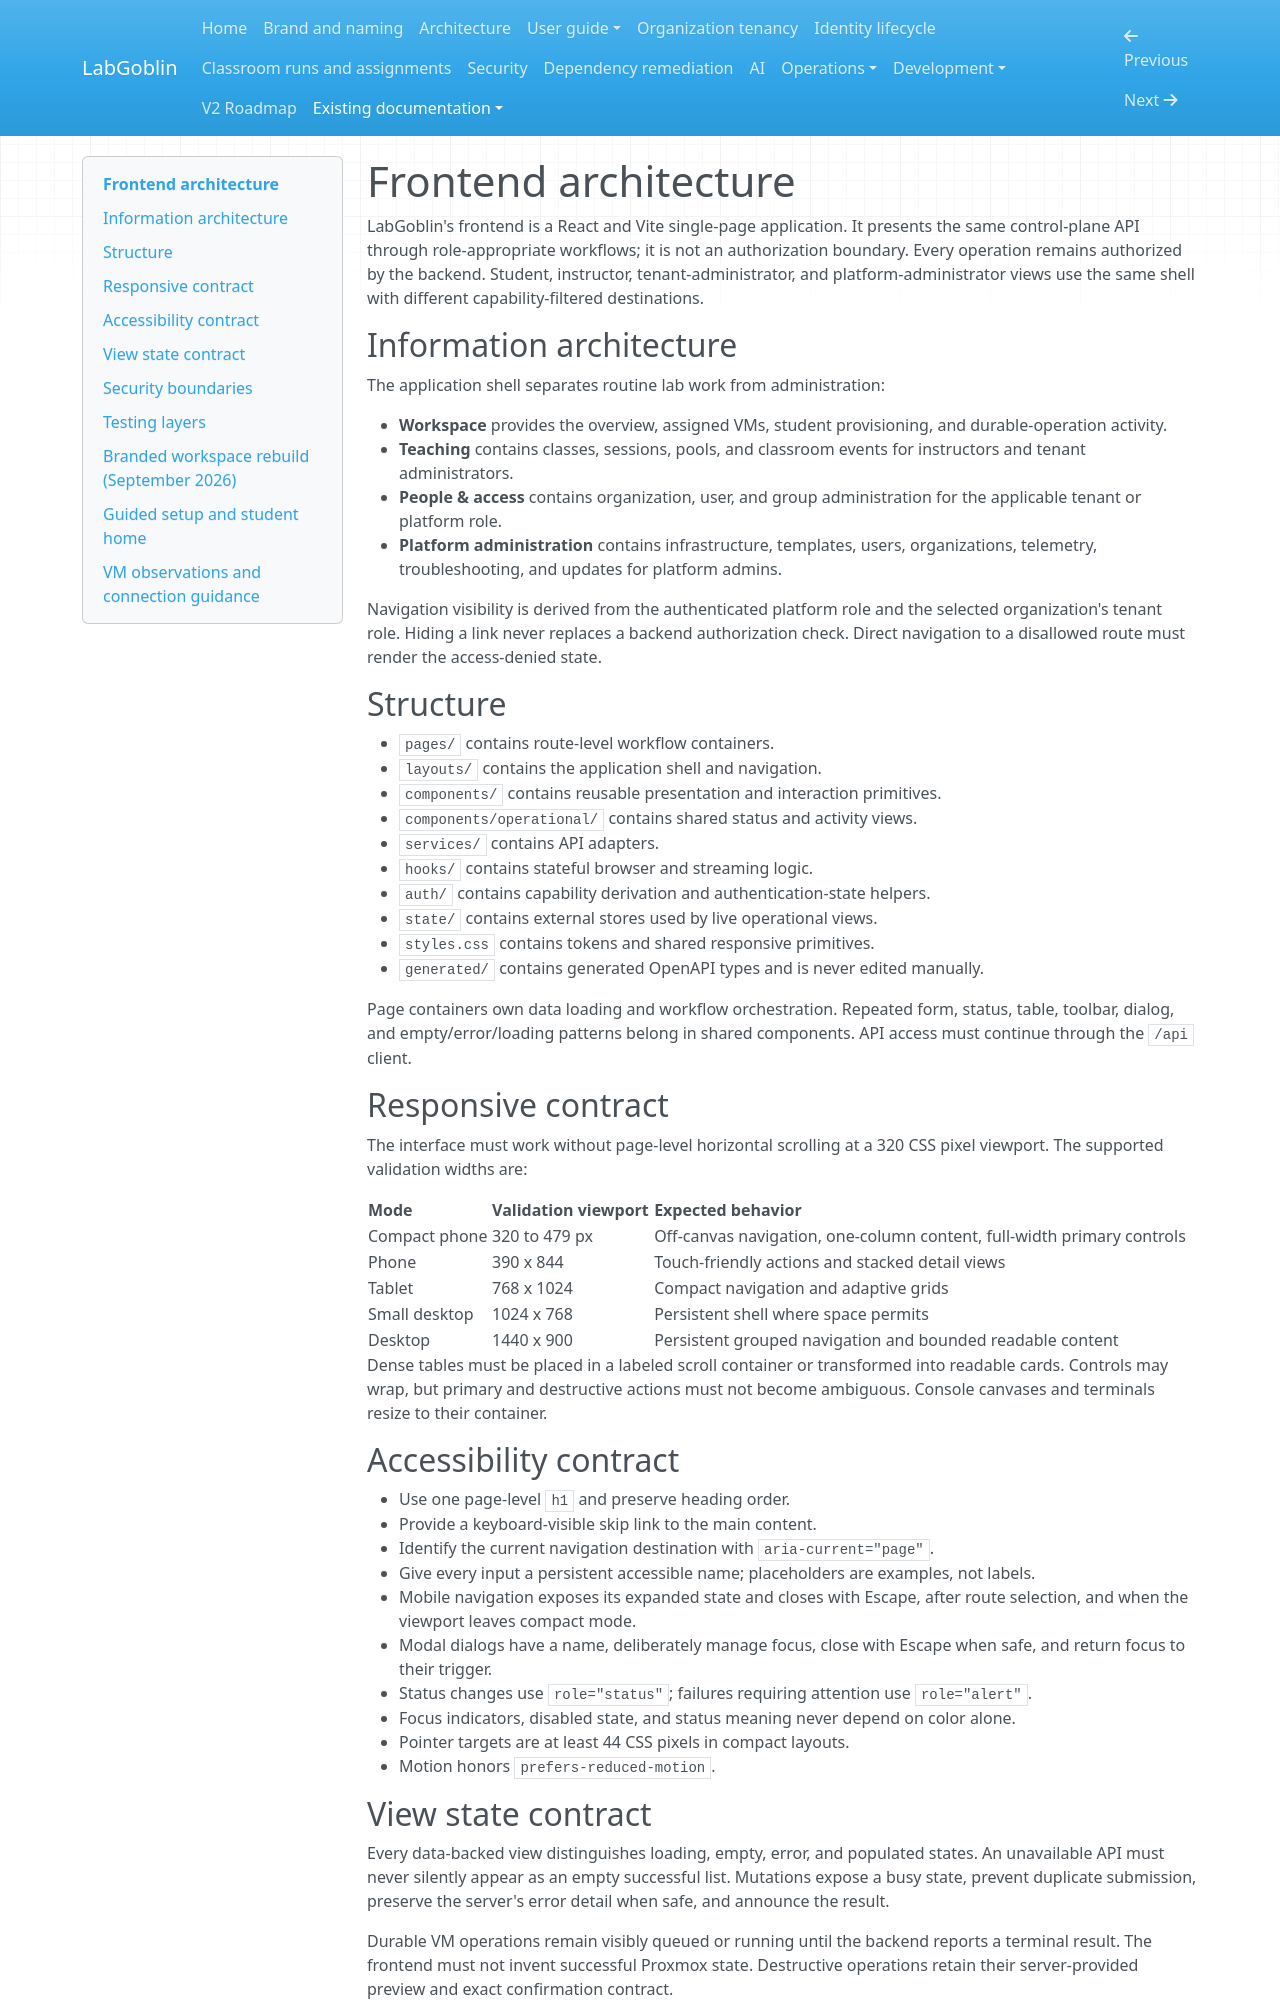

repository: wagnerks1990/LabGoblin · page: frontend-architecture/index.html · generator: mkdocs

# Frontend architecture

LabGoblin's frontend is a React and Vite single-page application. It presents
the same control-plane API through role-appropriate workflows; it is not an
authorization boundary. Every operation remains authorized by the backend.
Student, instructor, tenant-administrator, and platform-administrator views use
the same shell with different capability-filtered destinations.

## Information architecture

The application shell separates routine lab work from administration:

- **Workspace** provides the overview, assigned VMs, student provisioning, and
  durable-operation activity.
- **Teaching** contains classes, sessions, pools, and classroom events for
  instructors and tenant administrators.
- **People & access** contains organization, user, and group administration for
  the applicable tenant or platform role.
- **Platform administration** contains infrastructure, templates, users,
  organizations, telemetry, troubleshooting, and updates for platform admins.

Navigation visibility is derived from the authenticated platform role and the
selected organization's tenant role. Hiding a link never replaces a backend
authorization check. Direct navigation to a disallowed route must render the
access-denied state.

## Structure

- `pages/` contains route-level workflow containers.
- `layouts/` contains the application shell and navigation.
- `components/` contains reusable presentation and interaction primitives.
- `components/operational/` contains shared status and activity views.
- `services/` contains API adapters.
- `hooks/` contains stateful browser and streaming logic.
- `auth/` contains capability derivation and authentication-state helpers.
- `state/` contains external stores used by live operational views.
- `styles.css` contains tokens and shared responsive primitives.
- `generated/` contains generated OpenAPI types and is never edited manually.

Page containers own data loading and workflow orchestration. Repeated form,
status, table, toolbar, dialog, and empty/error/loading patterns belong in
shared components. API access must continue through the `/api` client.

## Responsive contract

The interface must work without page-level horizontal scrolling at a 320 CSS
pixel viewport. The supported validation widths are:

| Mode | Validation viewport | Expected behavior |
| --- | --- | --- |
| Compact phone | 320 to 479 px | Off-canvas navigation, one-column content, full-width primary controls |
| Phone | 390 x 844 | Touch-friendly actions and stacked detail views |
| Tablet | 768 x 1024 | Compact navigation and adaptive grids |
| Small desktop | 1024 x 768 | Persistent shell where space permits |
| Desktop | 1440 x 900 | Persistent grouped navigation and bounded readable content |

Dense tables must be placed in a labeled scroll container or transformed into
readable cards. Controls may wrap, but primary and destructive actions must not
become ambiguous. Console canvases and terminals resize to their container.

## Accessibility contract

- Use one page-level `h1` and preserve heading order.
- Provide a keyboard-visible skip link to the main content.
- Identify the current navigation destination with `aria-current="page"`.
- Give every input a persistent accessible name; placeholders are examples,
  not labels.
- Mobile navigation exposes its expanded state and closes with Escape, after
  route selection, and when the viewport leaves compact mode.
- Modal dialogs have a name, deliberately manage focus, close with Escape when
  safe, and return focus to their trigger.
- Status changes use `role="status"`; failures requiring attention use
  `role="alert"`.
- Focus indicators, disabled state, and status meaning never depend on color
  alone.
- Pointer targets are at least 44 CSS pixels in compact layouts.
- Motion honors `prefers-reduced-motion`.

## View state contract

Every data-backed view distinguishes loading, empty, error, and populated
states. An unavailable API must never silently appear as an empty successful
list. Mutations expose a busy state, prevent duplicate submission, preserve the
server's error detail when safe, and announce the result.

Durable VM operations remain visibly queued or running until the backend
reports a terminal result. The frontend must not invent successful Proxmox
state. Destructive operations retain their server-provided preview and exact
confirmation contract.

## Security boundaries

- Session JWTs remain in HttpOnly cookies.
- Organization selection may be stored locally; credentials, tickets, secrets,
  and reusable grants may not.
- Proxmox and console tickets never appear in browser URLs or frontend state.
- Cookie-authenticated mutations and WebSockets remain same-origin.
- The connection page enables Guacamole SSH only after VM, assignment, guest
  profile and server-identity checks pass. The legacy SSH pilot remains disabled.
  See [Browser connections](operations/consoles.md) for the integrated gateway.
